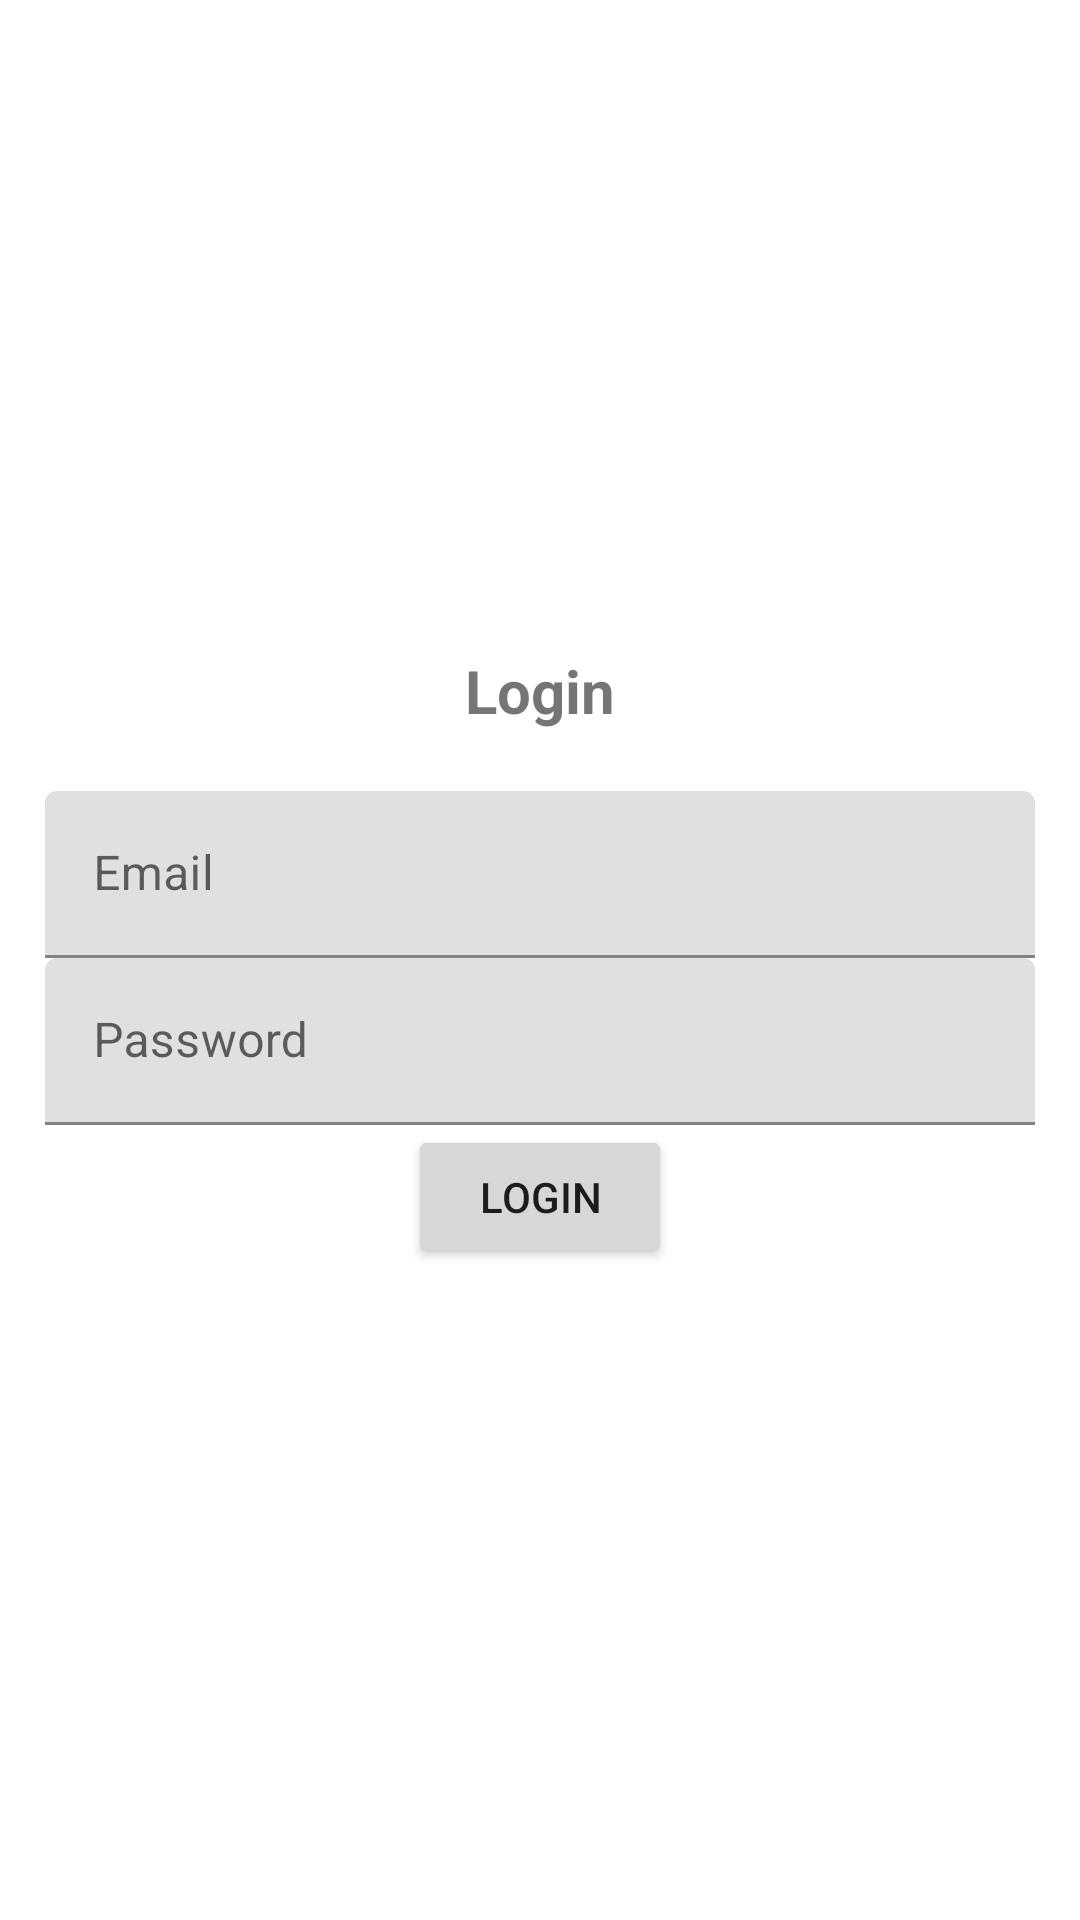

Here is an Android app screen rendered from its layout file. Give the layout XML and the strings, colors and styles it references.
<!-- AndroidManifest.xml: application theme Theme.FeedYourself -->
<!-- res/layout/activity_login.xml -->
<?xml version="1.0" encoding="utf-8"?>
<LinearLayout xmlns:android="http://schemas.android.com/apk/res/android"
    xmlns:app="http://schemas.android.com/apk/res-auto"
    xmlns:tools="http://schemas.android.com/tools"
    android:layout_width="match_parent"
    android:layout_height="match_parent"
    android:orientation="vertical"
    android:gravity="center"
    android:padding="15dp"
    tools:context=".Login">

    <TextView
        android:text="@string/login"
        android:textSize="20sp"
        android:textStyle="bold"
        android:gravity="center"
        android:layout_marginBottom="20sp"
        android:layout_width="match_parent"
        android:layout_height="wrap_content" />
    <com.google.android.material.textfield.TextInputLayout
        android:layout_width="match_parent"
        android:layout_height="wrap_content">

        <com.google.android.material.textfield.TextInputEditText
            android:id="@+id/email"
            android:hint="@string/email"
            android:layout_width="match_parent"
            android:layout_height="wrap_content" />
    </com.google.android.material.textfield.TextInputLayout>

    <com.google.android.material.textfield.TextInputLayout
        android:layout_width="match_parent"
        android:layout_height="wrap_content">

        <com.google.android.material.textfield.TextInputEditText
            android:id="@+id/password"
            android:hint="@string/password"
            android:layout_width="match_parent"
            android:layout_height="wrap_content" />
    </com.google.android.material.textfield.TextInputLayout>

    <Button
        android:id="@+id/btn_login"
        android:text="@string/login"
        android:layout_width="wrap_content"
        android:layout_height="wrap_content" />

</LinearLayout>
<!-- resources referenced by this layout -->
<resources>
  <string name="email">Email</string>
  <string name="login">Login</string>
  <string name="password">Password</string>
  <style name="Theme.FeedYourself" parent="Theme.MaterialComponents.DayNight.DarkActionBar">
          
          <item name="colorPrimary">@color/colorPrimary</item>
          <item name="colorPrimaryVariant">@color/colorPrimary</item>
          <item name="colorOnPrimary">@color/white</item>
          
          <item name="colorSecondary">@color/teal_200</item>
          <item name="colorSecondaryVariant">@color/teal_700</item>
          <item name="colorOnSecondary">@color/black</item>
          
          <item name="android:statusBarColor">?attr/colorPrimaryVariant</item>
          
      </style>
  <color name="colorPrimary">#EC6762</color>
  <color name="white">#FFFFFFFF</color>
  <color name="teal_200">#FF03DAC5</color>
  <color name="teal_700">#FF018786</color>
  <color name="black">#FF000000</color>
</resources>
